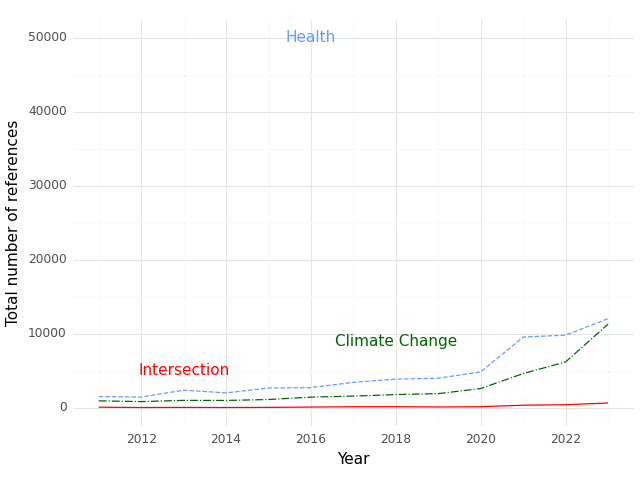

The table this chart was drawn from, first rows:
, Year, intersection, health, climate
0, 2011, 68.0, 1503, 926.0
1, 2012, 26.0, 1441, 825.0
2, 2013, 40.0, 2370, 992.0
3, 2014, 27.0, 2002, 981.0
4, 2015, 43.0, 2665, 1106
5, 2016, 86.0, 2711, 1429
6, 2017, 130.0, 3429, 1569
7, 2018, 136.0, 3862, 1772
8, 2019, 98.0, 3988, 1905
9, 2020, 133.0, 4834, 2592
10, 2021, 340.0, 9553, 4616
11, 2022, 405.0, 9801, 6190
12, 2023, 634.0, 12040, 11309
